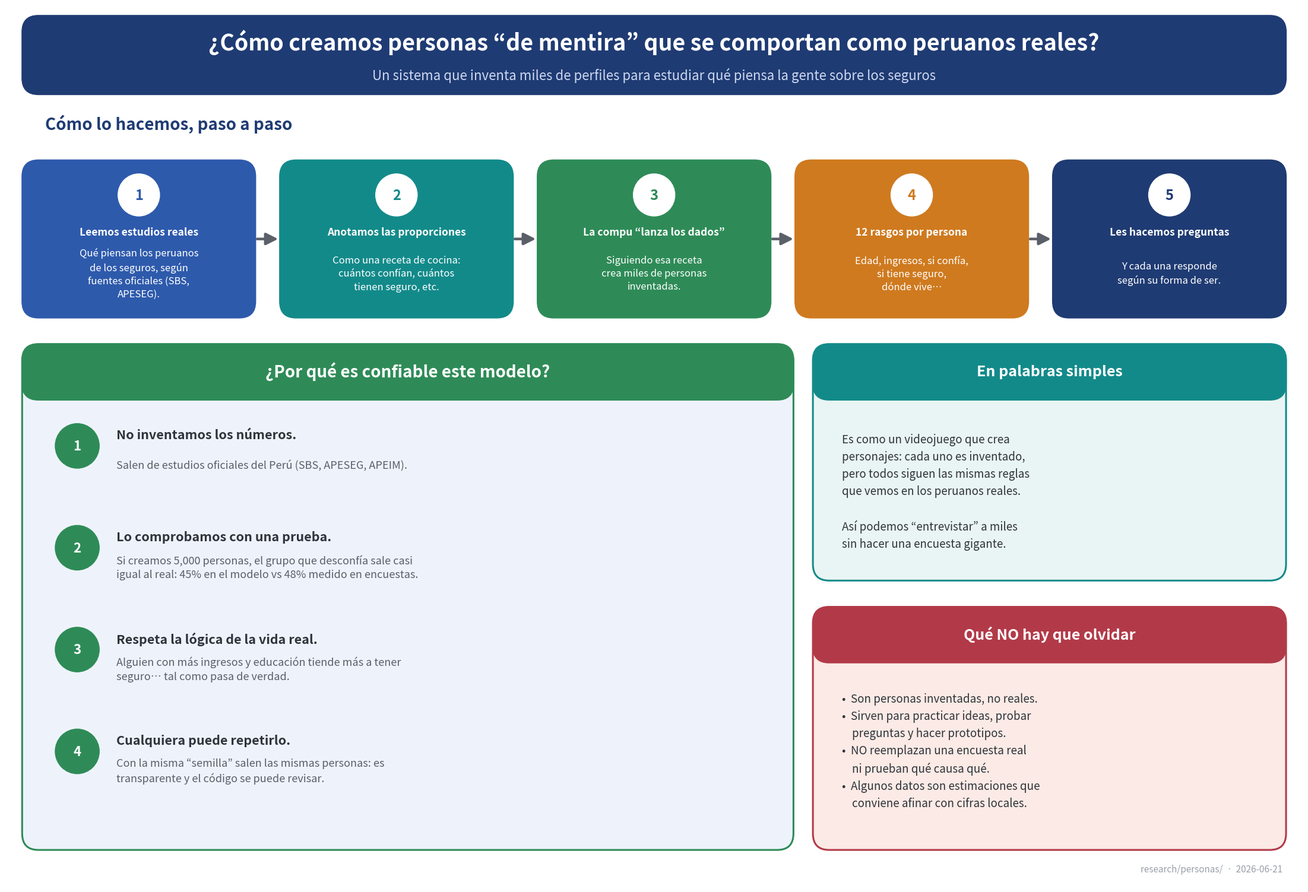

Recreate this plot in Python. (Note: this script raises an exception after producing the figure.)
#!/usr/bin/env python3
"""Genera la lamina (infografia PNG) que explica, en lenguaje sencillo, el
sistema de usuarios sinteticos de seguros y por que el modelo es confiable.

Salida: research/personas/lamina_sistema_usuarios_sinteticos.png
Formato grande y legible (lienzo amplio, tipografias grandes).
"""
import matplotlib
matplotlib.use("Agg")
import matplotlib.pyplot as plt
from matplotlib.patches import FancyBboxPatch, FancyArrowPatch, Circle

# Paleta
AZUL   = "#1f3b73"
AZUL2  = "#2e5aac"
CYAN   = "#138a8a"
VERDE  = "#2e8b57"
NARANJA= "#cf7a1f"
ROJO   = "#b23a48"
GRIS   = "#2f333a"
GRISL  = "#5a5f68"
BLANCO = "#ffffff"

fig, ax = plt.subplots(figsize=(22, 15), dpi=150)
fig.patch.set_facecolor(BLANCO)
ax.set_xlim(0, 200); ax.set_ylim(0, 134); ax.axis("off")


def rbox(x, y, w, h, fc, ec=None, lw=1.6):
    ax.add_patch(FancyBboxPatch((x, y), w, h, boxstyle="round,pad=0.5,rounding_size=2.5",
                 linewidth=lw, facecolor=fc, edgecolor=ec or fc, zorder=2))


def arrow(x1, y1, x2, y2, color=GRISL):
    ax.add_patch(FancyArrowPatch((x1, y1), (x2, y2), arrowstyle="-|>",
                 mutation_scale=30, linewidth=3.2, color=color, zorder=1))


# ---------- Titulo ----------
rbox(3, 121, 194, 11, AZUL, ec=AZUL)
ax.text(100, 128.4, "¿Cómo creamos personas “de mentira” que se comportan como peruanos reales?",
        ha="center", va="center", color="white", fontsize=27, fontweight="bold")
ax.text(100, 123.4, "Un sistema que inventa miles de perfiles para estudiar qué piensa la gente sobre los seguros",
        ha="center", va="center", color="#cdd8f0", fontsize=16, style="italic")

# ---------- Paso a paso ----------
ax.text(6, 116, "Cómo lo hacemos, paso a paso", ha="left", va="center",
        color=AZUL, fontsize=20, fontweight="bold")

steps = [
    (AZUL2,  "1", "Leemos estudios reales", "Qué piensan los peruanos\nde los seguros, según\nfuentes oficiales (SBS,\nAPESEG)."),
    (CYAN,   "2", "Anotamos las proporciones", "Como una receta de cocina:\ncuántos confían, cuántos\ntienen seguro, etc."),
    (VERDE,  "3", "La compu “lanza los dados”", "Siguiendo esa receta\ncrea miles de personas\ninventadas."),
    (NARANJA,"4", "12 rasgos por persona", "Edad, ingresos, si confía,\nsi tiene seguro,\ndónde vive…"),
    (AZUL,   "5", "Les hacemos preguntas", "Y cada una responde\nsegún su forma de ser."),
]
w, h, y0 = 35.0, 23, 87
gap = (194 - 5 * w) / 4
x = 3
cx_list = []
for col, num, title, body in steps:
    rbox(x, y0, w, h, col, ec=col)
    ax.add_patch(Circle((x + w / 2, y0 + h - 4.8), 3.4, facecolor="white", edgecolor=col, lw=2, zorder=3))
    ax.text(x + w / 2, y0 + h - 4.9, num, ha="center", va="center", color=col, fontsize=17, fontweight="bold", zorder=4)
    ax.text(x + w / 2, y0 + h - 10.5, title, ha="center", va="center", color="white", fontsize=12.5, fontweight="bold")
    ax.text(x + w / 2, y0 + 6.2, body, ha="center", va="center", color="white", fontsize=12, linespacing=1.4)
    cx_list.append((x, x + w))
    x += w + gap
for i in range(len(steps) - 1):
    arrow(cx_list[i][1] + 0.5, y0 + h / 2, cx_list[i + 1][0] - 0.5, y0 + h / 2)

# ---------- Bloque grande: por que es confiable ----------
LX, LW = 3, 118
rbox(LX, 6, LW, 76, "#eef3fb", ec=VERDE, lw=2.2)
rbox(LX, 74.5, LW, 7.5, VERDE, ec=VERDE)
ax.text(LX + LW / 2, 78.3, "¿Por qué es confiable este modelo?", ha="center", va="center",
        color="white", fontsize=20, fontweight="bold")

points = [
    ("No inventamos los números.",
     "Salen de estudios oficiales del Perú (SBS, APESEG, APEIM)."),
    ("Lo comprobamos con una prueba.",
     "Si creamos 5,000 personas, el grupo que desconfía sale casi\nigual al real: 45% en el modelo vs 48% medido en encuestas."),
    ("Respeta la lógica de la vida real.",
     "Alguien con más ingresos y educación tiende más a tener\nseguro… tal como pasa de verdad."),
    ("Cualquiera puede repetirlo.",
     "Con la misma “semilla” salen las mismas personas: es\ntransparente y el código se puede revisar."),
]
py = 67
for i, (head, body) in enumerate(points, 1):
    ax.add_patch(Circle((LX + 8, py), 3.4, facecolor=VERDE, edgecolor=VERDE, zorder=3))
    ax.text(LX + 8, py - 0.1, str(i), ha="center", va="center", color="white", fontsize=16, fontweight="bold", zorder=4)
    ax.text(LX + 14, py + 1.6, head, ha="left", va="center", color=GRIS, fontsize=15.5, fontweight="bold")
    ax.text(LX + 14, py - 3.0, body, ha="left", va="center", color=GRISL, fontsize=13, linespacing=1.4)
    py -= 15.5

# ---------- Columna derecha: analogia + advertencia ----------
RX, RW = 125, 72

rbox(RX, 47, RW, 35, "#e9f5f4", ec=CYAN, lw=2.2)
rbox(RX, 74.5, RW, 7.5, CYAN, ec=CYAN)
ax.text(RX + RW / 2, 78.3, "En palabras simples", ha="center", va="center",
        color="white", fontsize=18, fontweight="bold")
ax.text(RX + 4, 60, "Es como un videojuego que crea\npersonajes: cada uno es inventado,\n"
        "pero todos siguen las mismas reglas\nque vemos en los peruanos reales.\n\n"
        "Así podemos “entrevistar” a miles\nsin hacer una encuesta gigante.",
        ha="left", va="center", color=GRIS, fontsize=13.5, linespacing=1.5)

rbox(RX, 6, RW, 36, "#fbeae5", ec=ROJO, lw=2.2)
rbox(RX, 34.5, RW, 7.5, ROJO, ec=ROJO)
ax.text(RX + RW / 2, 38.3, "Qué NO hay que olvidar", ha="center", va="center",
        color="white", fontsize=18, fontweight="bold")
ax.text(RX + 4, 20.5,
        "•  Son personas inventadas, no reales.\n"
        "•  Sirven para practicar ideas, probar\n    preguntas y hacer prototipos.\n"
        "•  NO reemplazan una encuesta real\n    ni prueban qué causa qué.\n"
        "•  Algunos datos son estimaciones que\n    conviene afinar con cifras locales.",
        ha="left", va="center", color=GRIS, fontsize=13.5, linespacing=1.5)

ax.text(197, 2.5, "research/personas/  ·  2026-06-21", ha="right", va="center",
        color="#9aa0aa", fontsize=11)

plt.tight_layout(pad=0.6)
out = "research/personas/lamina_sistema_usuarios_sinteticos.png"
plt.savefig(out, facecolor=BLANCO, bbox_inches="tight")
print("Guardado:", out)
